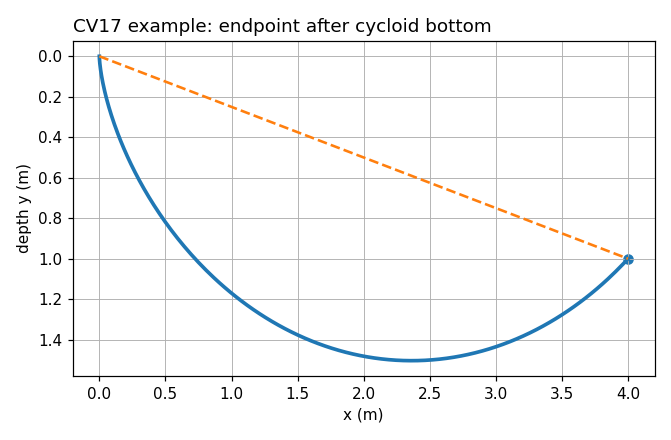

Data behind this chart, as committed beside it:
theta_rad, x_m, y_m, time_s, speed_m_s
0, 0, 0, 0, 0
0.01823, 7.59636211136e-07, 0.000125, 0.005048, 0.04952
0.03647, 6.0767866327e-06, 0.0004999, 0.0101, 0.09903
0.0547, 2.05074503011e-05, 0.001125, 0.01514, 0.1485
0.07293, 4.86045964084e-05, 0.001999, 0.02019, 0.198
0.09117, 9.49166506394e-05, 0.003122, 0.02524, 0.2475
0.1094, 0.000164, 0.004495, 0.03029, 0.297
0.1276, 0.0002603, 0.006116, 0.03534, 0.3464
0.1459, 0.0003885, 0.007985, 0.04038, 0.3958
0.1641, 0.000553, 0.0101, 0.04543, 0.4452
0.1823, 0.0007584, 0.01246, 0.05048, 0.4945
0.2006, 0.001009, 0.01507, 0.05553, 0.5438
0.2188, 0.00131, 0.01793, 0.06057, 0.5931
0.237, 0.001664, 0.02102, 0.06562, 0.6423
0.2553, 0.002078, 0.02436, 0.07067, 0.6914
0.2735, 0.002554, 0.02795, 0.07572, 0.7405
0.2917, 0.003098, 0.03177, 0.08077, 0.7895
0.31, 0.003714, 0.03583, 0.08581, 0.8385
0.3282, 0.004406, 0.04013, 0.09086, 0.8874
0.3464, 0.005179, 0.04467, 0.09591, 0.9362
0.3647, 0.006037, 0.04944, 0.101, 0.9849
0.3829, 0.006984, 0.05445, 0.106, 1.034
0.4011, 0.008024, 0.05969, 0.1111, 1.082
0.4194, 0.009162, 0.06515, 0.1161, 1.131
0.4376, 0.0104, 0.07085, 0.1211, 1.179
0.4558, 0.01175, 0.07677, 0.1262, 1.227
0.4741, 0.0132, 0.08292, 0.1312, 1.275
0.4923, 0.01477, 0.08929, 0.1363, 1.324
0.5105, 0.01646, 0.09588, 0.1413, 1.372
0.5288, 0.01827, 0.1027, 0.1464, 1.419
0.547, 0.02021, 0.1097, 0.1514, 1.467
0.5652, 0.02227, 0.1169, 0.1565, 1.515
0.5835, 0.02447, 0.1244, 0.1615, 1.562
0.6017, 0.02681, 0.1321, 0.1666, 1.61
0.6199, 0.02929, 0.1399, 0.1716, 1.657
0.6382, 0.03191, 0.148, 0.1767, 1.704
0.6564, 0.03469, 0.1562, 0.1817, 1.751
0.6746, 0.03761, 0.1647, 0.1868, 1.798
0.6929, 0.04069, 0.1734, 0.1918, 1.844
0.7111, 0.04394, 0.1822, 0.1969, 1.891
0.7293, 0.04734, 0.1913, 0.2019, 1.937
0.7476, 0.05091, 0.2005, 0.207, 1.983
0.7658, 0.05465, 0.2099, 0.212, 2.029
0.784, 0.05857, 0.2195, 0.2171, 2.075
0.8023, 0.06266, 0.2293, 0.2221, 2.121
0.8205, 0.06693, 0.2392, 0.2272, 2.166
0.8387, 0.07138, 0.2493, 0.2322, 2.212
0.857, 0.07602, 0.2596, 0.2373, 2.257
0.8752, 0.08085, 0.27, 0.2423, 2.302
0.8934, 0.08587, 0.2807, 0.2473, 2.347
0.9117, 0.09109, 0.2914, 0.2524, 2.391
0.9299, 0.0965, 0.3023, 0.2574, 2.435
0.9481, 0.1021, 0.3134, 0.2625, 2.48
0.9664, 0.1079, 0.3246, 0.2675, 2.524
0.9846, 0.114, 0.3359, 0.2726, 2.567
1.003, 0.1202, 0.3474, 0.2776, 2.611
1.021, 0.1266, 0.3591, 0.2827, 2.654
1.039, 0.1333, 0.3708, 0.2877, 2.697
1.058, 0.1401, 0.3827, 0.2928, 2.74
1.076, 0.1472, 0.3947, 0.2978, 2.783
... 181 more rows
